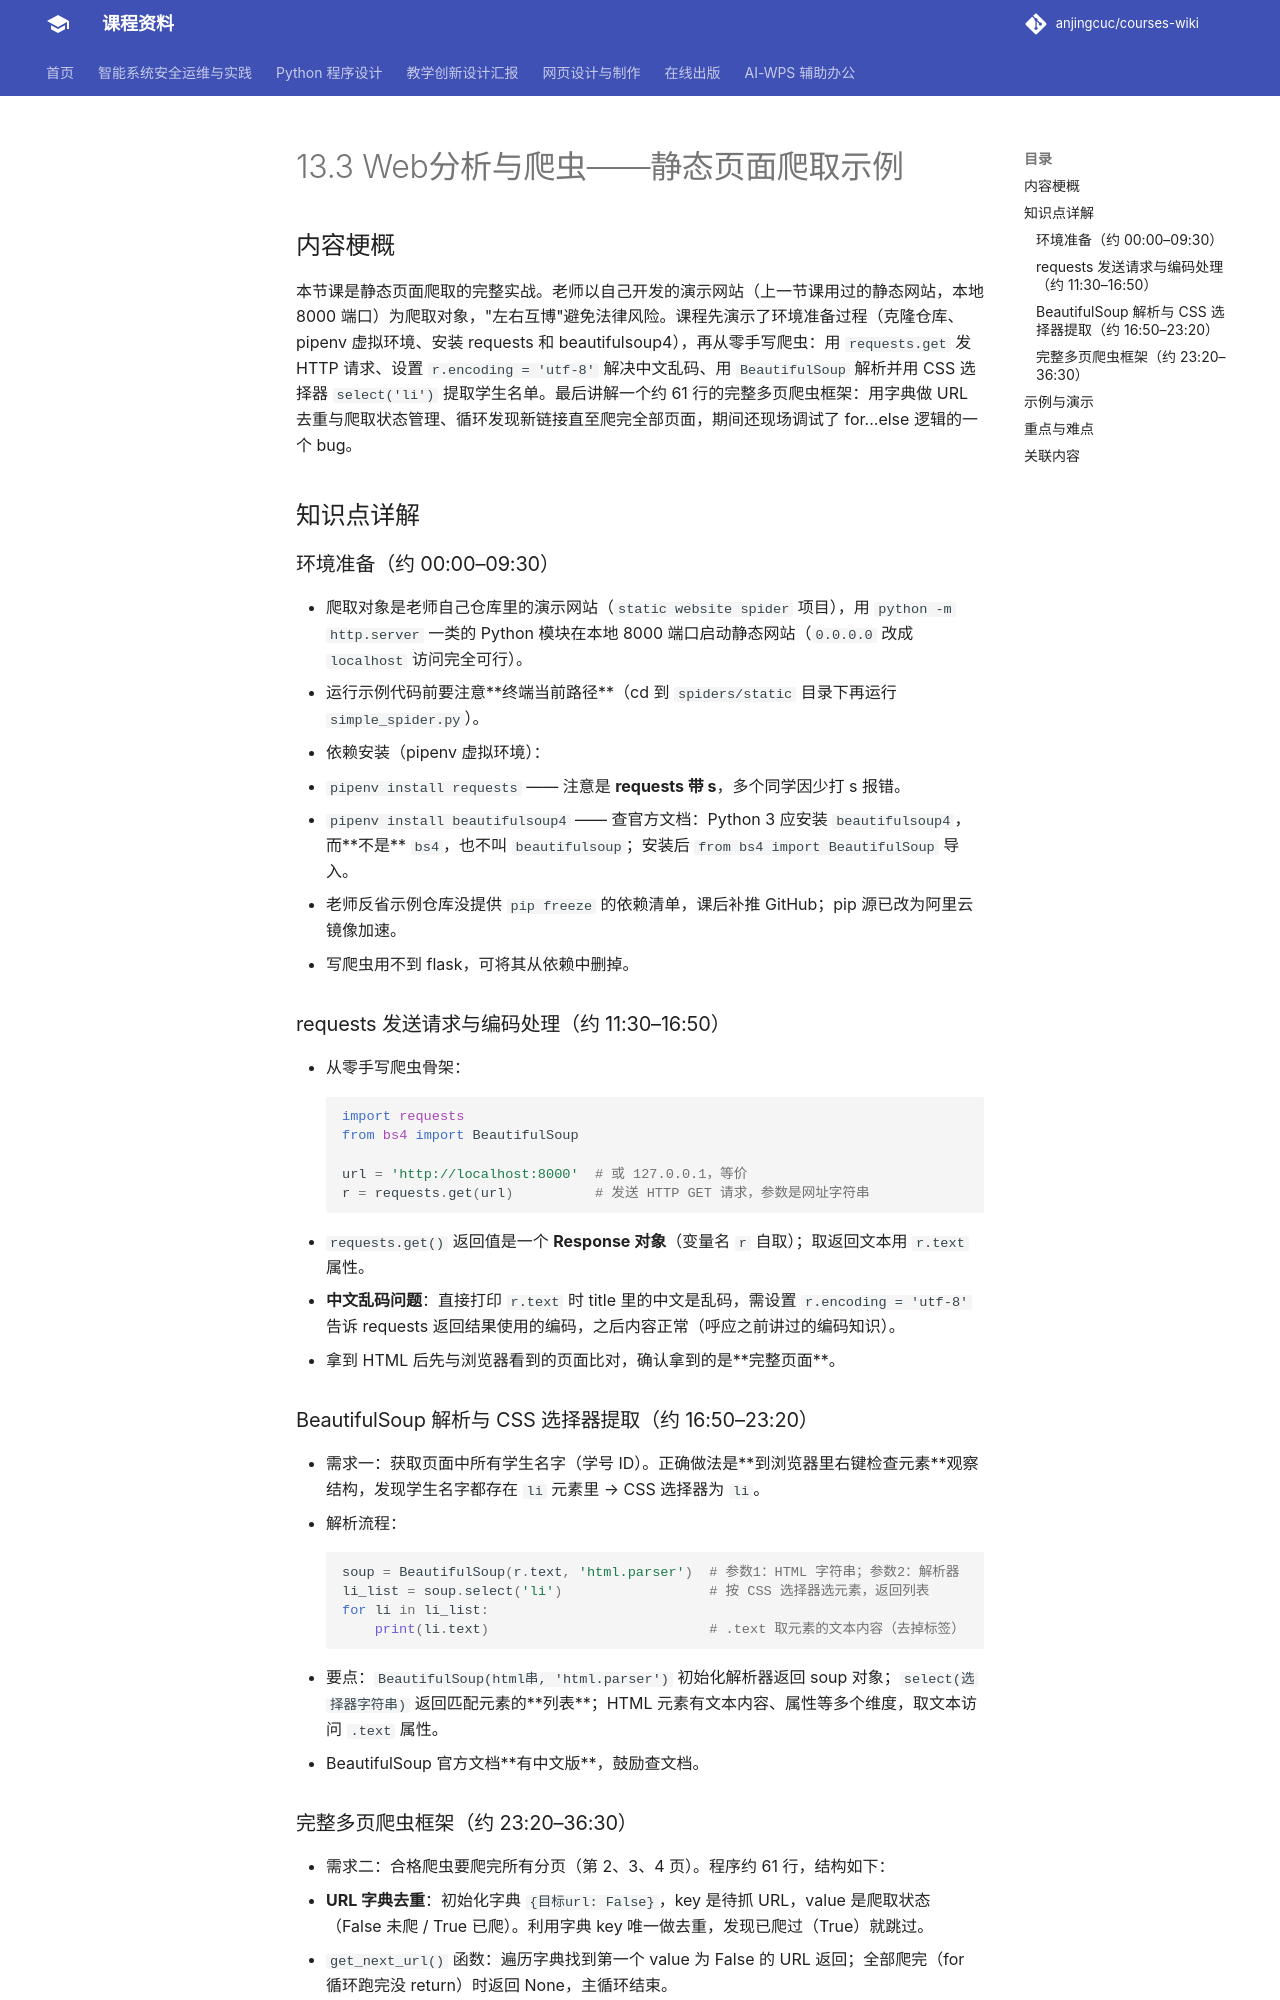

repository: anjingcuc/courses-wiki · page: python/v2/notes/13.3-Web分析与爬虫-静态页面爬取示例/index.html · generator: mkdocs

# 13.3 Web分析与爬虫——静态页面爬取示例

## 内容梗概

本节课是静态页面爬取的完整实战。老师以自己开发的演示网站（上一节课用过的静态网站，本地 8000 端口）为爬取对象，"左右互博"避免法律风险。课程先演示了环境准备过程（克隆仓库、pipenv 虚拟环境、安装 requests 和 beautifulsoup4），再从零手写爬虫：用 `requests.get` 发 HTTP 请求、设置 `r.encoding = 'utf-8'` 解决中文乱码、用 `BeautifulSoup` 解析并用 CSS 选择器 `select('li')` 提取学生名单。最后讲解一个约 61 行的完整多页爬虫框架：用字典做 URL 去重与爬取状态管理、循环发现新链接直至爬完全部页面，期间还现场调试了 for...else 逻辑的一个 bug。

## 知识点详解

### 环境准备（约 00:00–09:30）

- 爬取对象是老师自己仓库里的演示网站（`static website spider` 项目），用 `python -m http.server` 一类的 Python 模块在本地 8000 端口启动静态网站（`0.0.0.0` 改成 `localhost` 访问完全可行）。
- 运行示例代码前要注意**终端当前路径**（cd 到 `spiders/static` 目录下再运行 `simple_spider.py`）。
- 依赖安装（pipenv 虚拟环境）：
  - `pipenv install requests` —— 注意是 **requests 带 s**，多个同学因少打 s 报错。
  - `pipenv install beautifulsoup4` —— 查官方文档：Python 3 应安装 `beautifulsoup4`，而**不是** `bs4`，也不叫 `beautifulsoup`；安装后 `from bs4 import BeautifulSoup` 导入。
  - 老师反省示例仓库没提供 `pip freeze` 的依赖清单，课后补推 GitHub；pip 源已改为阿里云镜像加速。
  - 写爬虫用不到 flask，可将其从依赖中删掉。

### requests 发送请求与编码处理（约 11:30–16:50）

- 从零手写爬虫骨架：
  ```python
  import requests
  from bs4 import BeautifulSoup

  url = 'http://localhost:8000'  # 或 127.0.0.1，等价
  r = requests.get(url)          # 发送 HTTP GET 请求，参数是网址字符串
  ```
- `requests.get()` 返回值是一个 **Response 对象**（变量名 `r` 自取）；取返回文本用 `r.text` 属性。
- **中文乱码问题**：直接打印 `r.text` 时 title 里的中文是乱码，需设置 `r.encoding = 'utf-8'` 告诉 requests 返回结果使用的编码，之后内容正常（呼应之前讲过的编码知识）。
- 拿到 HTML 后先与浏览器看到的页面比对，确认拿到的是**完整页面**。

### BeautifulSoup 解析与 CSS 选择器提取（约 16:50–23:20）

- 需求一：获取页面中所有学生名字（学号 ID）。正确做法是**到浏览器里右键检查元素**观察结构，发现学生名字都存在 `li` 元素里 → CSS 选择器为 `li`。
- 解析流程：
  ```python
  soup = BeautifulSoup(r.text, 'html.parser')  # 参数1：HTML 字符串；参数2：解析器
  li_list = soup.select('li')                  # 按 CSS 选择器选元素，返回列表
  for li in li_list:
      print(li.text)                           # .text 取元素的文本内容（去掉标签）
  ```
- 要点：`BeautifulSoup(html串, 'html.parser')` 初始化解析器返回 soup 对象；`select(选择器字符串)` 返回匹配元素的**列表**；HTML 元素有文本内容、属性等多个维度，取文本访问 `.text` 属性。
- BeautifulSoup 官方文档**有中文版**，鼓励查文档。
